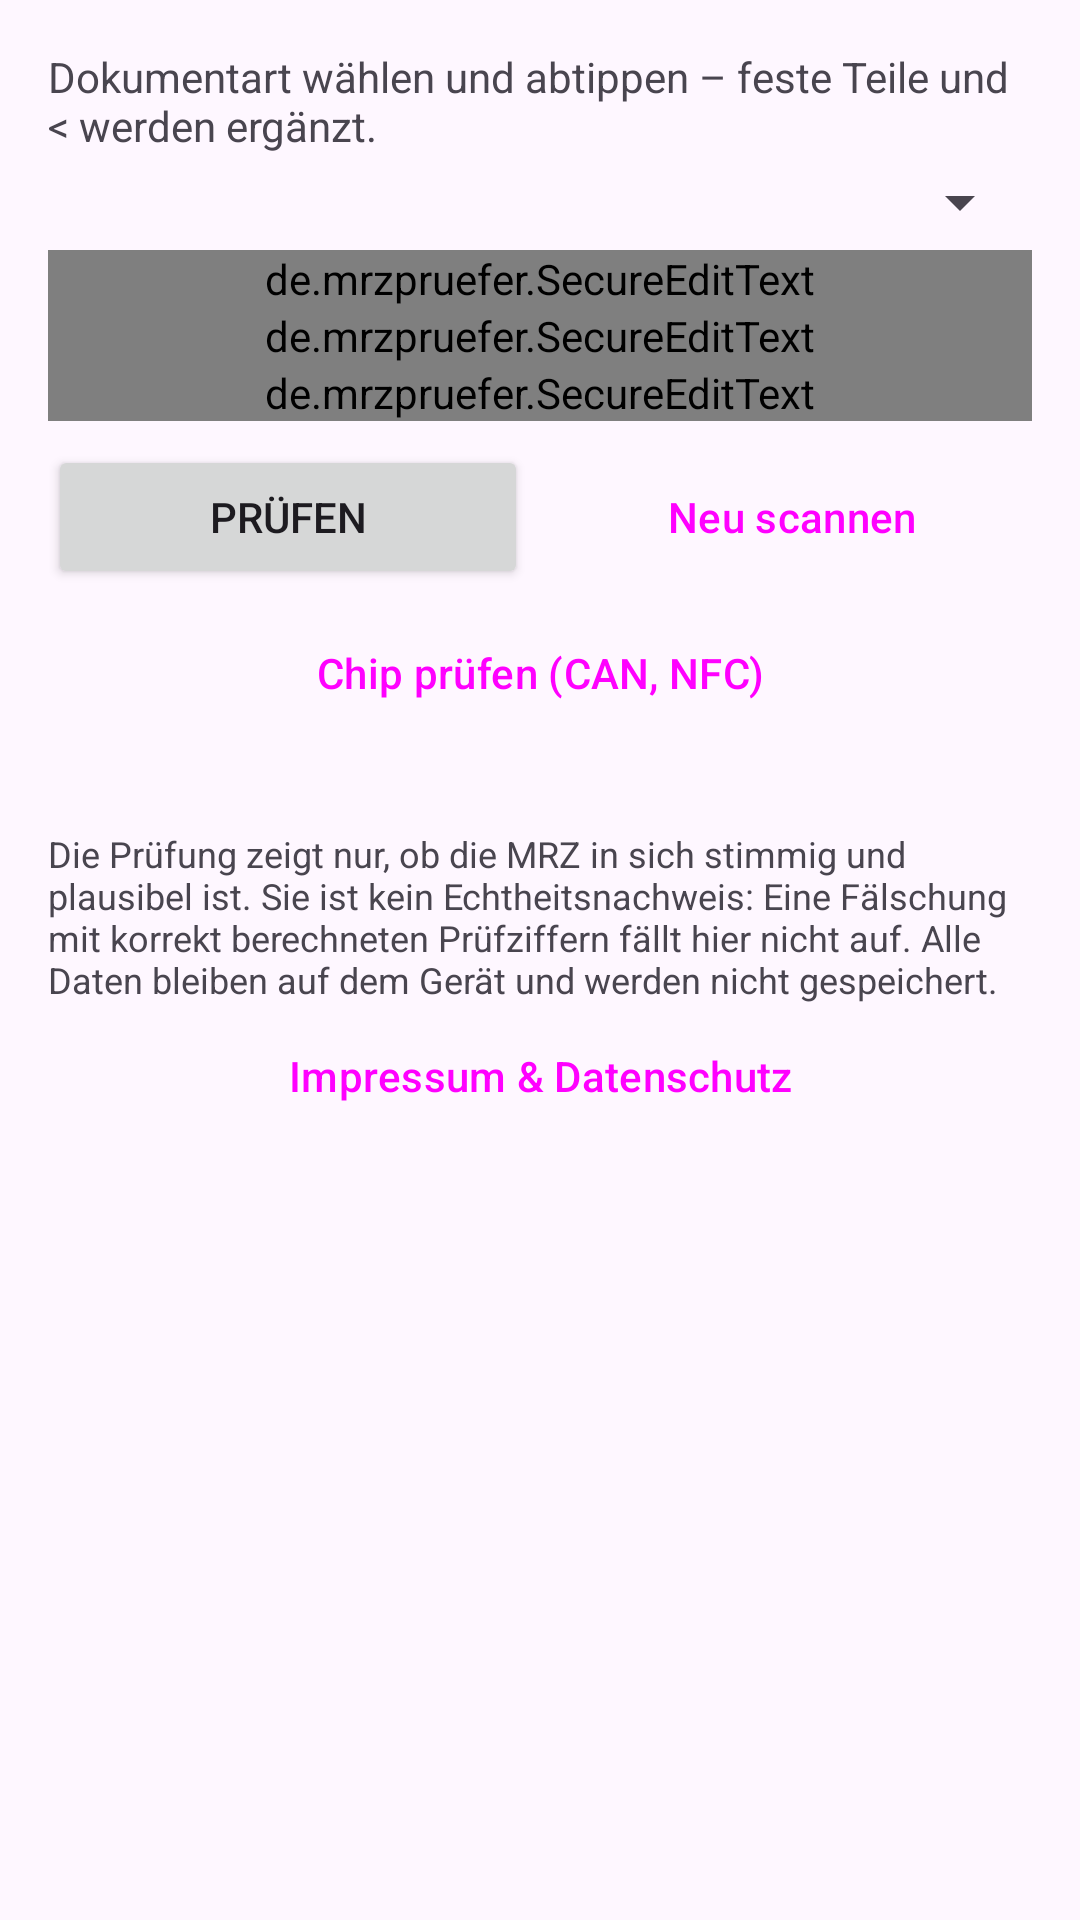

Layout XML and referenced resources for this Android screen:
<!-- AndroidManifest.xml: application theme Theme.MrzPruefer -->
<!-- res/layout/activity_result.xml -->
<?xml version="1.0" encoding="utf-8"?>
<ScrollView xmlns:android="http://schemas.android.com/apk/res/android"
    android:layout_width="match_parent"
    android:layout_height="match_parent"
    android:fitsSystemWindows="true">

    <LinearLayout
        android:layout_width="match_parent"
        android:layout_height="wrap_content"
        android:orientation="vertical"
        android:padding="16dp">

        <TextView
            android:layout_width="wrap_content"
            android:layout_height="wrap_content"
            android:text="@string/mrz_label"
            android:textSize="14sp" />

        <Spinner
            android:id="@+id/mode"
            android:layout_width="match_parent"
            android:layout_height="wrap_content"
            android:layout_marginTop="4dp"
            android:layout_marginBottom="4dp" />

        <de.mrzpruefer.SecureEditText android:id="@+id/line1" style="@style/MrzLine" />
        <de.mrzpruefer.SecureEditText android:id="@+id/line2" style="@style/MrzLine" />
        <de.mrzpruefer.SecureEditText android:id="@+id/line3" style="@style/MrzLine" />

        <LinearLayout
            android:layout_width="match_parent"
            android:layout_height="wrap_content"
            android:layout_marginTop="8dp"
            android:orientation="horizontal">

            <Button
                android:id="@+id/btnCheck"
                android:layout_width="0dp"
                android:layout_height="wrap_content"
                android:layout_marginEnd="4dp"
                android:layout_weight="1"
                android:text="@string/check" />

            <Button
                android:id="@+id/btnScan"
                style="@style/Widget.Material3.Button.OutlinedButton"
                android:layout_width="0dp"
                android:layout_height="wrap_content"
                android:layout_marginStart="4dp"
                android:layout_weight="1"
                android:text="@string/scan_again" />
        </LinearLayout>

        <Button
            android:id="@+id/btnChip"
            style="@style/Widget.Material3.Button.TonalButton"
            android:layout_width="match_parent"
            android:layout_height="wrap_content"
            android:layout_marginTop="4dp"
            android:text="@string/chip_check" />

        <TextView
            android:id="@+id/verdict"
            android:layout_width="match_parent"
            android:layout_height="wrap_content"
            android:layout_marginTop="16dp"
            android:gravity="center"
            android:padding="14dp"
            android:textColor="#FFFFFF"
            android:textSize="18sp"
            android:textStyle="bold"
            android:visibility="gone" />

        <TextView
            android:id="@+id/compare"
            android:layout_width="match_parent"
            android:layout_height="wrap_content"
            android:layout_marginTop="12dp"
            android:background="@drawable/box"
            android:lineSpacingExtra="4dp"
            android:padding="12dp"
            android:textSize="15sp"
            android:visibility="gone" />

        <LinearLayout
            android:id="@+id/items"
            android:layout_width="match_parent"
            android:layout_height="wrap_content"
            android:layout_marginTop="12dp"
            android:orientation="vertical" />

        <TextView
            android:layout_width="match_parent"
            android:layout_height="wrap_content"
            android:layout_marginTop="16dp"
            android:text="@string/disclaimer"
            android:textSize="12sp" />

        <Button
            android:id="@+id/btnInfo"
            style="@style/Widget.Material3.Button.TextButton"
            android:layout_width="wrap_content"
            android:layout_height="wrap_content"
            android:layout_gravity="center_horizontal"
            android:text="@string/info" />
    </LinearLayout>
</ScrollView>
<!-- resources referenced by this layout -->
<resources>
  <!-- drawable box (drawable) -->
  <?xml version="1.0" encoding="utf-8"?>
  <shape xmlns:android="http://schemas.android.com/apk/res/android" android:shape="rectangle">
      <stroke android:width="1dp" android:color="#888888" />
      <corners android:radius="8dp" />
  </shape>
  <string name="check">Prüfen</string>
  <string name="chip_check">Chip prüfen (CAN, NFC)</string>
  <string name="disclaimer">Die Prüfung zeigt nur, ob die MRZ in sich stimmig und plausibel ist. Sie ist kein Echtheitsnachweis: Eine Fälschung mit korrekt berechneten Prüfziffern fällt hier nicht auf. Alle Daten bleiben auf dem Gerät und werden nicht gespeichert.</string>
  <string name="info">Impressum &amp; Datenschutz</string>
  <string name="mrz_label">Dokumentart wählen und abtippen – feste Teile und &lt; werden ergänzt.</string>
  <string name="scan_again">Neu scannen</string>
  <style name="MrzLine">
          <item name="android:layout_width">match_parent</item>
          <item name="android:layout_height">wrap_content</item>
          <item name="android:fontFamily">monospace</item>
          <item name="android:textSize">14sp</item>
          <item name="android:inputType">textCapCharacters|textNoSuggestions|textVisiblePassword</item>
          <item name="android:maxLines">1</item>
          <item name="android:importantForAutofill">no</item>
          
          <item name="android:imeOptions">flagNoPersonalizedLearning|actionNext</item>
      </style>
  <style name="Theme.MrzPruefer" parent="Theme.Material3.DayNight.NoActionBar" />
</resources>
